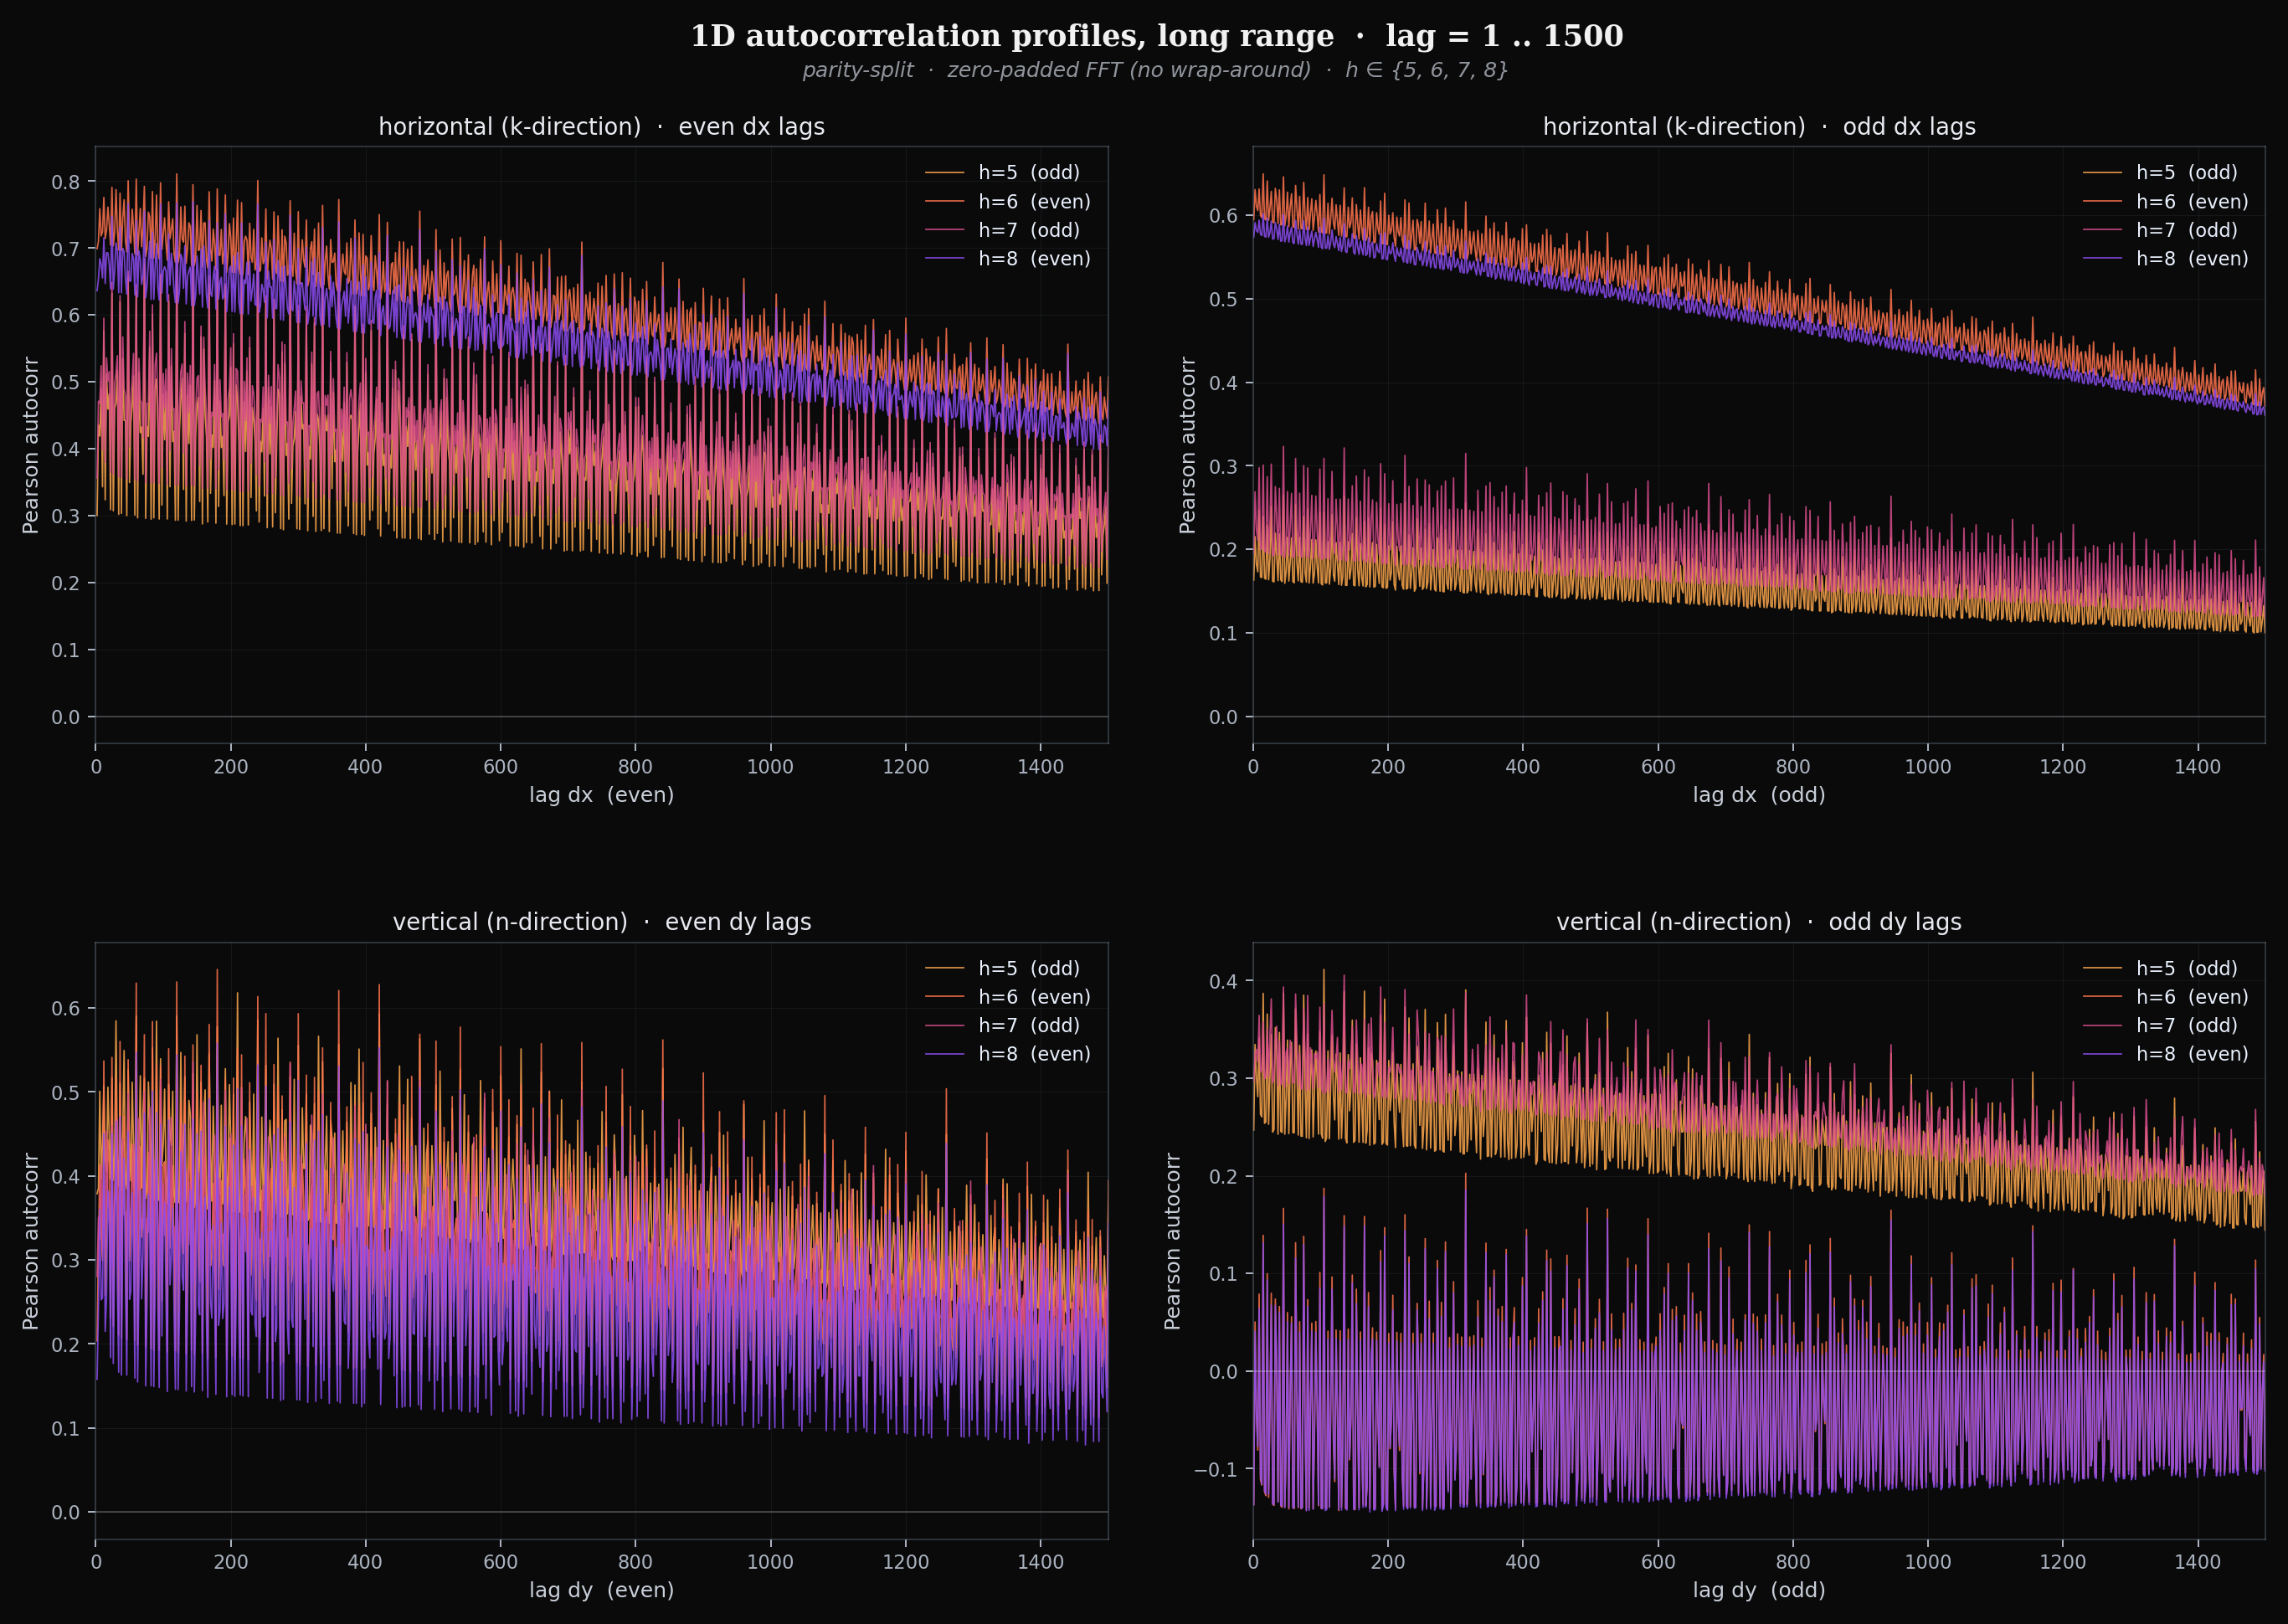

This figure's Python source:
"""
q_lattice_1d_profiles_long.py - 1D autocorrelation profiles, long range.

Same per-axis profiles as q_lattice_1d_profiles_split.py, but pushed
to lag = 1500 with proper FFT padding (no circular wrap-around). Per-row
FFTs accumulate into the dy = 0 slice of the global 2D autocorrelation;
analogous for the dx = 0 slice via transpose.

Question: does the parity-modulation that's so clean at lags 1-200
persist out to lags ~1000-1500, or does it decay at some characteristic
scale? It does not have to.
"""

import os
import time

import numpy as np
import matplotlib
matplotlib.use('Agg')
import matplotlib.pyplot as plt


HERE = os.path.dirname(os.path.abspath(__file__))
H_VALUES = [5, 6, 7, 8]
LAG_MAX = 1500


def slog(arr, lt=1.0):
    arr = np.asarray(arr, dtype=float)
    return np.sign(arr) * np.log10(1.0 + np.abs(arr) / lt)


def horiz_profile(grid, lag_max):
    """Compute the dy = 0 slice of the 2D global Pearson autocorrelation
    via per-row FFT with zero-pad (no wrap-around)."""
    h, w = grid.shape
    grid_c = grid - grid.mean()
    global_var = float((grid_c * grid_c).sum())
    if global_var == 0:
        return np.zeros(lag_max + 1)
    pad_size = 2 * w
    accum = np.zeros(lag_max + 1, dtype=np.float64)
    for i in range(h):
        row = grid_c[i]
        padded = np.zeros(pad_size, dtype=np.float64)
        padded[:w] = row
        F = np.fft.fft(padded)
        ac = np.real(np.fft.ifft(np.abs(F) ** 2))
        accum += ac[:lag_max + 1]
    return accum / global_var


def vert_profile(grid, lag_max):
    return horiz_profile(grid.T, lag_max)


def main():
    profiles = {}
    for h in H_VALUES:
        cache = os.path.join(HERE, f'q_lattice_4000_h{h}.npy')
        if not os.path.exists(cache):
            continue
        print(f'h = {h}:')
        t0 = time.time()
        grid = np.load(cache)
        img = slog(grid).astype(np.float64)
        h_prof = horiz_profile(img, LAG_MAX)
        v_prof = vert_profile(img, LAG_MAX)
        profiles[h] = {'horiz': h_prof, 'vert': v_prof}
        print(f'  compute: {time.time() - t0:.1f}s')
        # Sanity: lag 0 should be 1
        print(f'  horiz[0] = {h_prof[0]:.4f}   vert[0] = {v_prof[0]:.4f}')
        # Pick a few summary points
        print(f'  horiz[1] = {h_prof[1]:+.4f}  '
              f'horiz[100] = {h_prof[100]:+.4f}  '
              f'horiz[500] = {h_prof[500]:+.4f}  '
              f'horiz[1500] = {h_prof[1500]:+.4f}')
        print(f'  vert[1]  = {v_prof[1]:+.4f}  '
              f'vert[100]  = {v_prof[100]:+.4f}  '
              f'vert[500]  = {v_prof[500]:+.4f}  '
              f'vert[1500]  = {v_prof[1500]:+.4f}')

    h_colors = {
        5: (1.00, 0.66, 0.30),
        6: (1.00, 0.45, 0.30),
        7: (0.85, 0.30, 0.55),
        8: (0.55, 0.30, 0.95),
    }

    lags = np.arange(1, LAG_MAX + 1)
    even_lags = lags[lags % 2 == 0]
    odd_lags = lags[lags % 2 == 1]

    fig = plt.figure(figsize=(16, 11), facecolor='#0a0a0a', dpi=180)

    panels = [
        (0.06, 0.55, 0.42, 0.36, 'horiz', 'even',
         'horizontal (k-direction)  ·  even dx lags'),
        (0.54, 0.55, 0.42, 0.36, 'horiz', 'odd',
         'horizontal (k-direction)  ·  odd dx lags'),
        (0.06, 0.07, 0.42, 0.36, 'vert', 'even',
         'vertical (n-direction)  ·  even dy lags'),
        (0.54, 0.07, 0.42, 0.36, 'vert', 'odd',
         'vertical (n-direction)  ·  odd dy lags'),
    ]

    for left, bot, w, hgt, axis, parity, title in panels:
        ax = fig.add_axes([left, bot, w, hgt], facecolor='#0a0a0a')
        for h in H_VALUES:
            if h not in profiles:
                continue
            arr = profiles[h][axis]  # arr[L] = corr at lag L; arr has length LAG_MAX + 1
            if parity == 'even':
                xs = even_lags
                ys = arr[even_lags]
            else:
                xs = odd_lags
                ys = arr[odd_lags]
            col = h_colors[h]
            label = f'h={h}  ({"even" if h % 2 == 0 else "odd"})'
            ax.plot(xs, ys, color=(*col, 0.85), lw=0.7, label=label)
        ax.axhline(0, color=(0.95, 0.97, 1.00, 0.30), lw=0.6)
        ax.set_xlabel(
            ('lag dx' if axis == 'horiz' else 'lag dy') + f'  ({parity})',
            color=(0.85, 0.88, 0.92, 0.92), fontsize=10,
        )
        ax.set_ylabel('Pearson autocorr',
                      color=(0.85, 0.88, 0.92, 0.92), fontsize=10)
        ax.set_title(title, color=(0.96, 0.97, 1.00, 0.95),
                     fontsize=11, pad=6)
        ax.tick_params(colors=(0.78, 0.82, 0.88, 0.85), labelsize=9)
        for spine in ax.spines.values():
            spine.set_color((0.40, 0.45, 0.50, 0.40))
        ax.grid(True, color=(0.30, 0.34, 0.38), alpha=0.18, lw=0.4)
        ax.set_xlim(0, LAG_MAX)
        ax.legend(loc='upper right', fontsize=9, frameon=False,
                  labelcolor=(0.92, 0.95, 1.00, 1.0))

    fig.text(0.5, 0.985,
             '1D autocorrelation profiles, long range  ·  lag = 1 .. 1500',
             ha='center', va='top', fontsize=14, fontweight='bold',
             color=(1.0, 1.0, 1.0, 0.95), family='serif')
    fig.text(0.5, 0.962,
             'parity-split  ·  zero-padded FFT (no wrap-around)  ·  '
             'h ∈ {5, 6, 7, 8}',
             ha='center', va='top', fontsize=10, fontstyle='italic',
             color=(0.85, 0.88, 0.92, 0.65))

    out = os.path.join(HERE, 'q_lattice_1d_profiles_long.png')
    plt.savefig(out, facecolor='#0a0a0a', dpi=180,
                bbox_inches='tight', pad_inches=0.15)
    plt.close()
    sz = os.path.getsize(out) / 1024
    print(f'\n-> {os.path.basename(out)}  ({sz:.0f} KB)')


if __name__ == '__main__':
    main()
